The GitHub repository csekharan/tortoise-predictor contains a labelled image folder "texas_tortoise_composite" with 3 categories: blank, other animal, tortoise. Examples follow, each with its label.

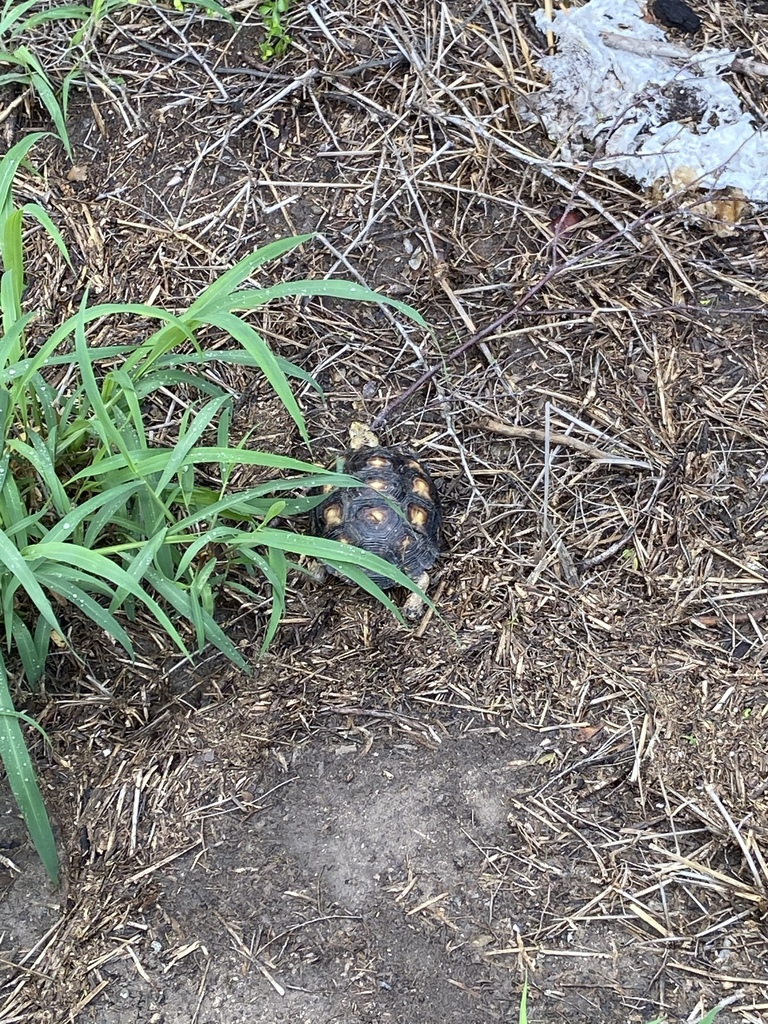
Label: tortoise

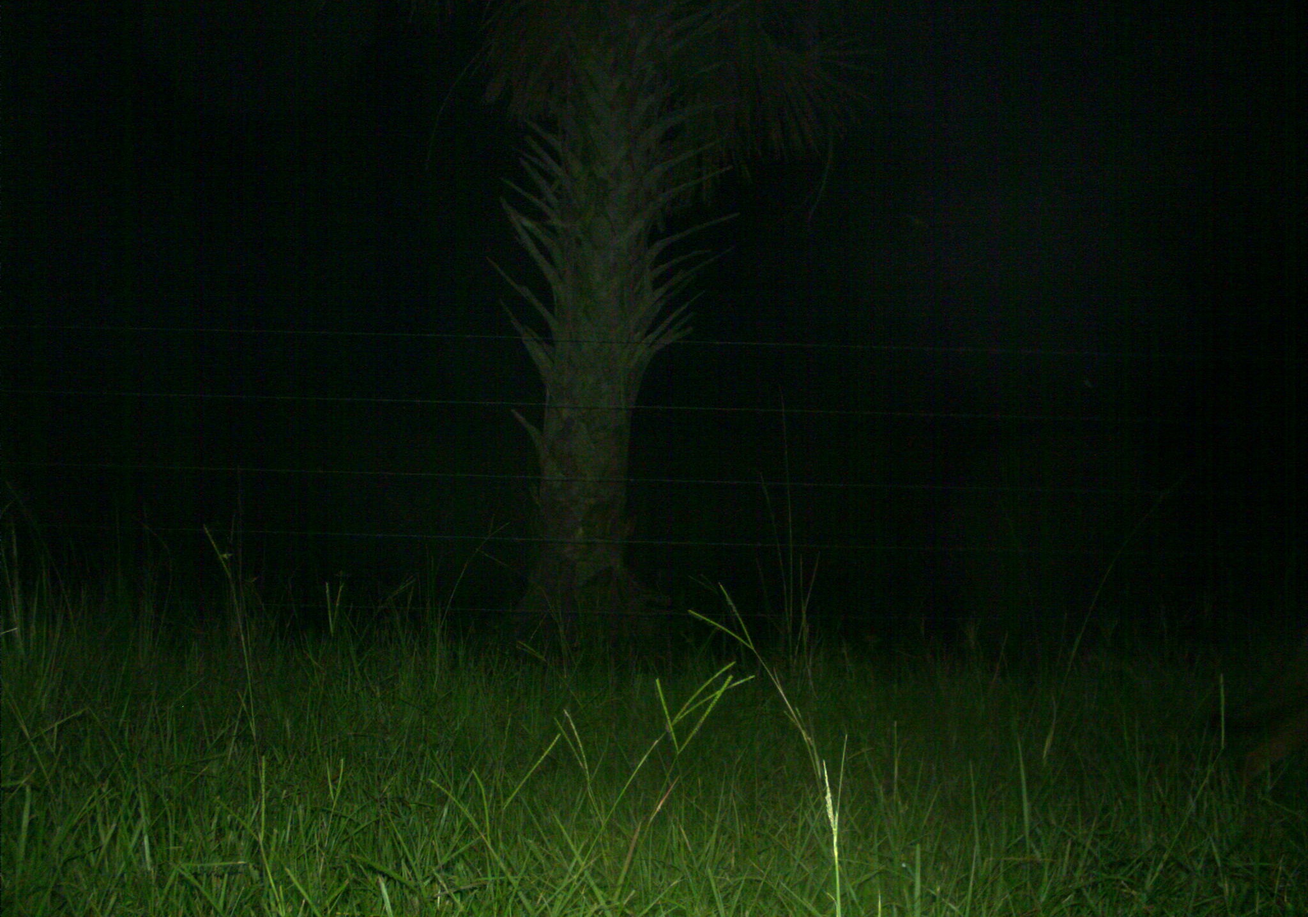
Label: other animal

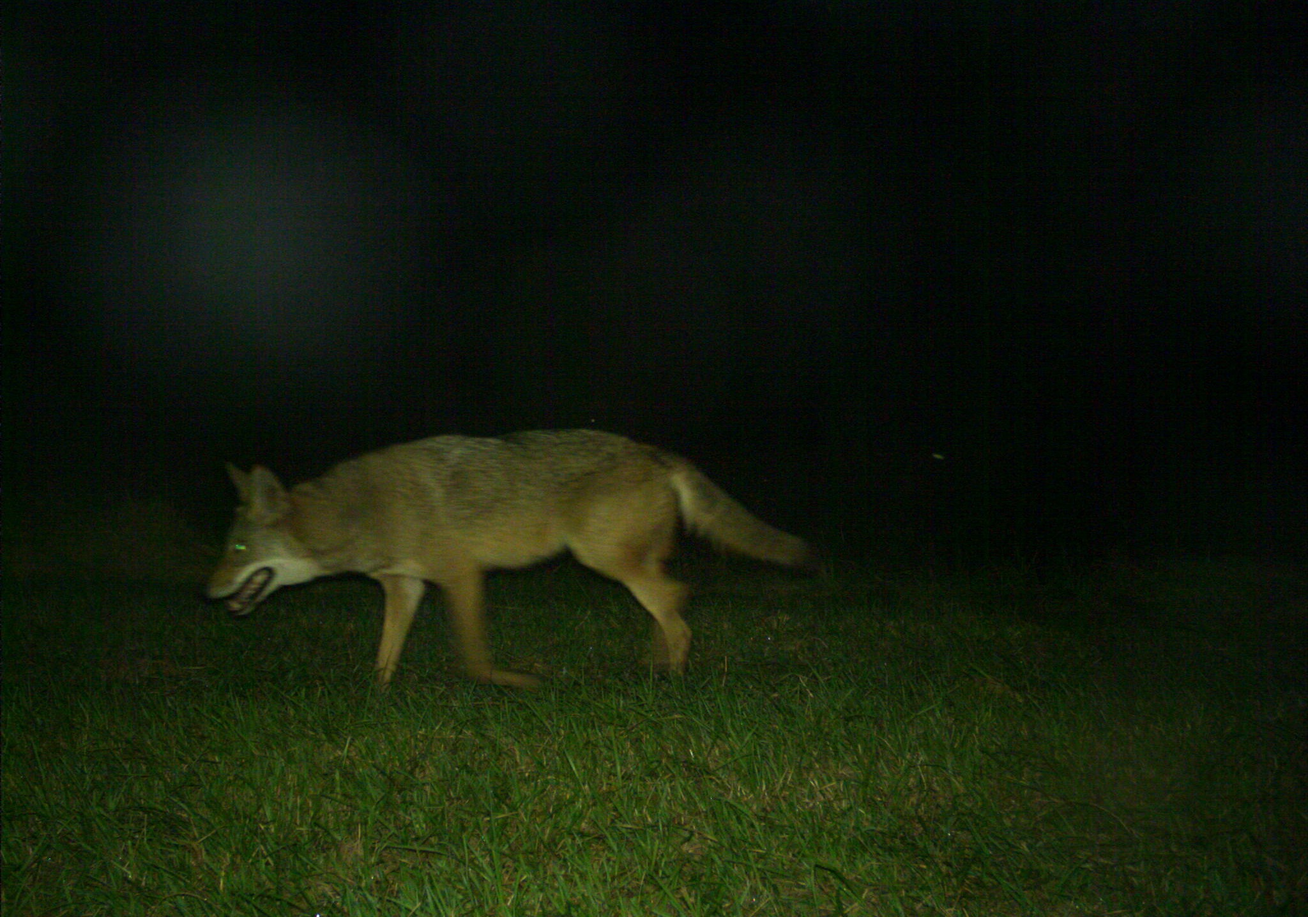
Label: other animal

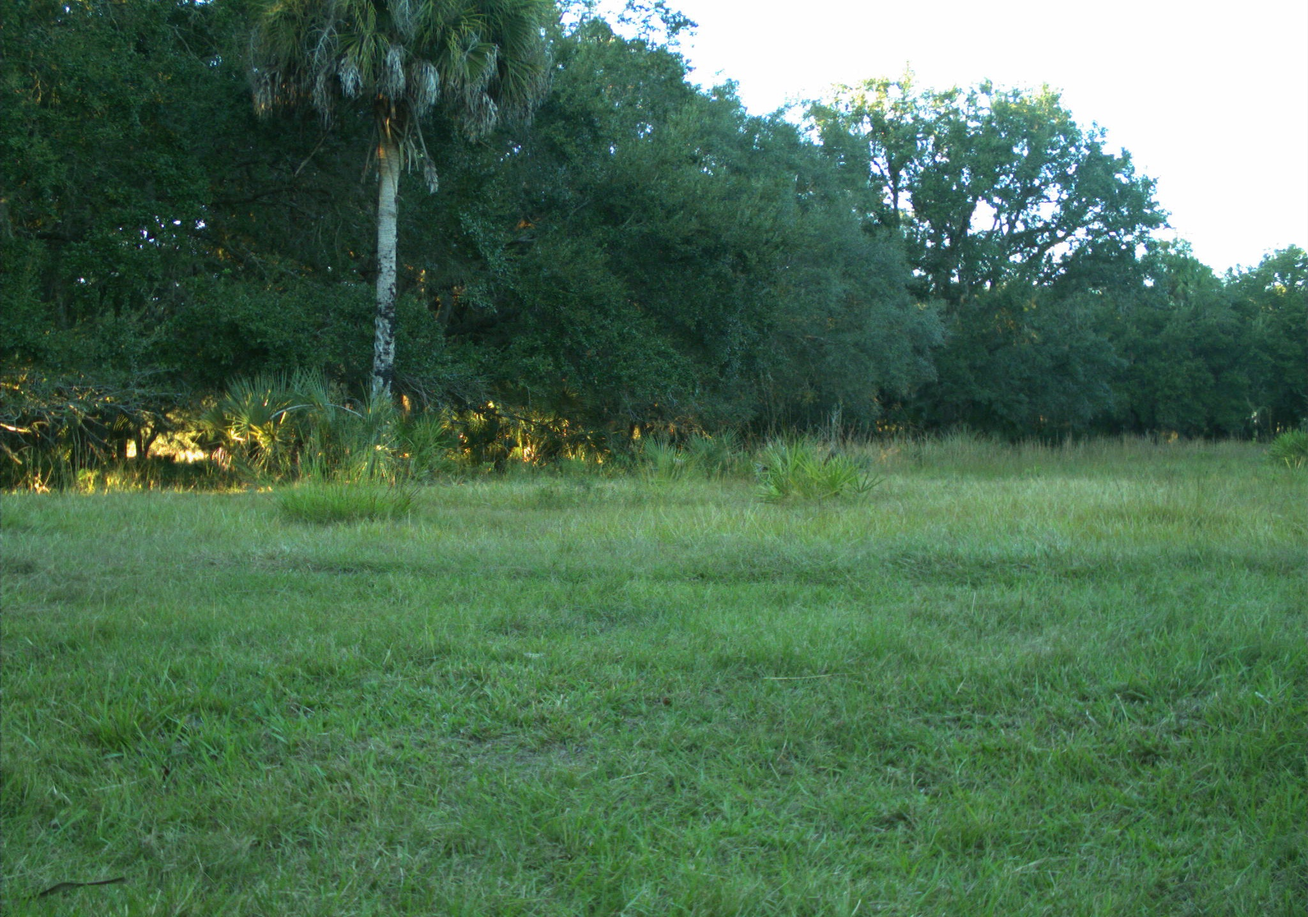
Label: blank

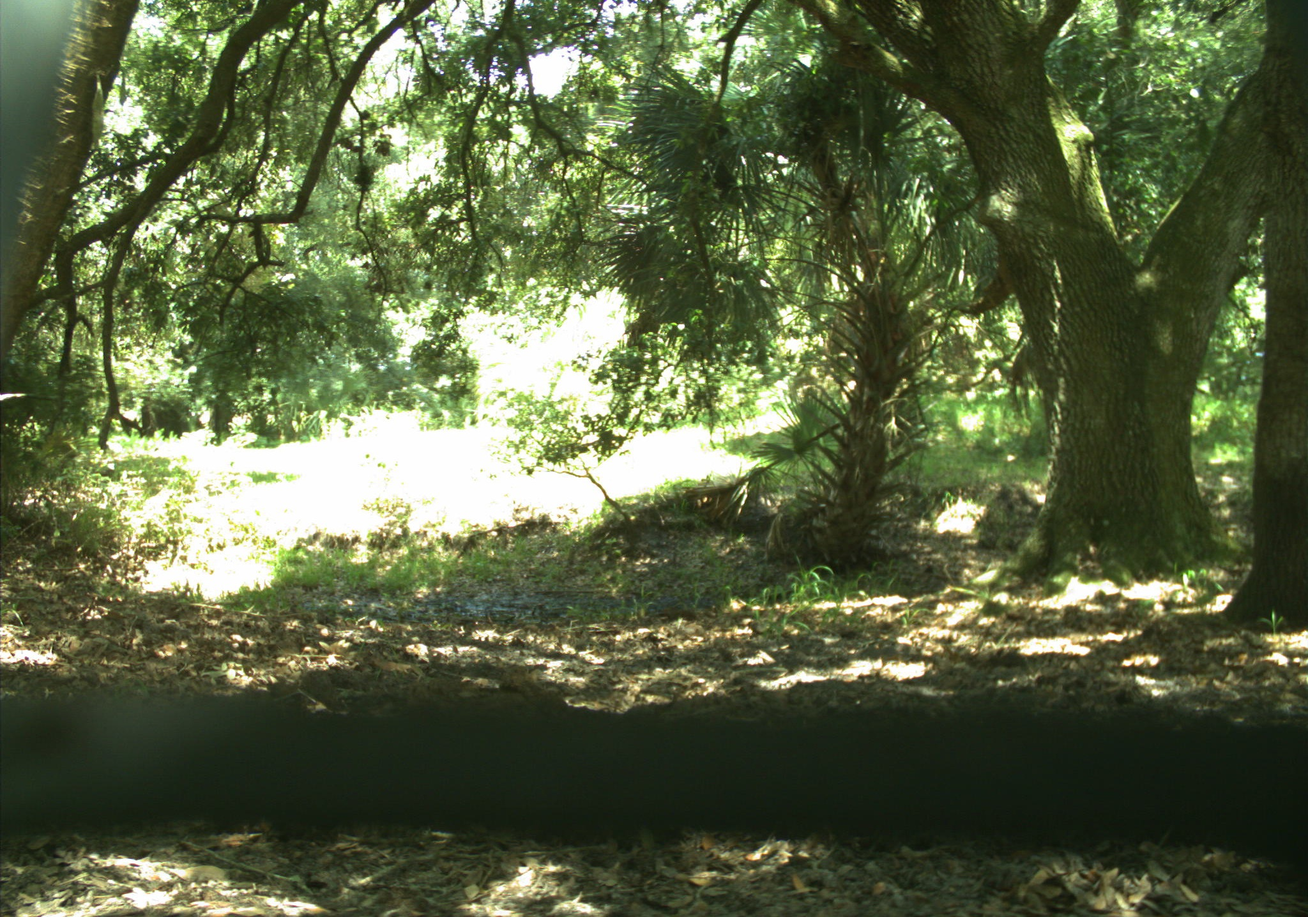
Label: blank

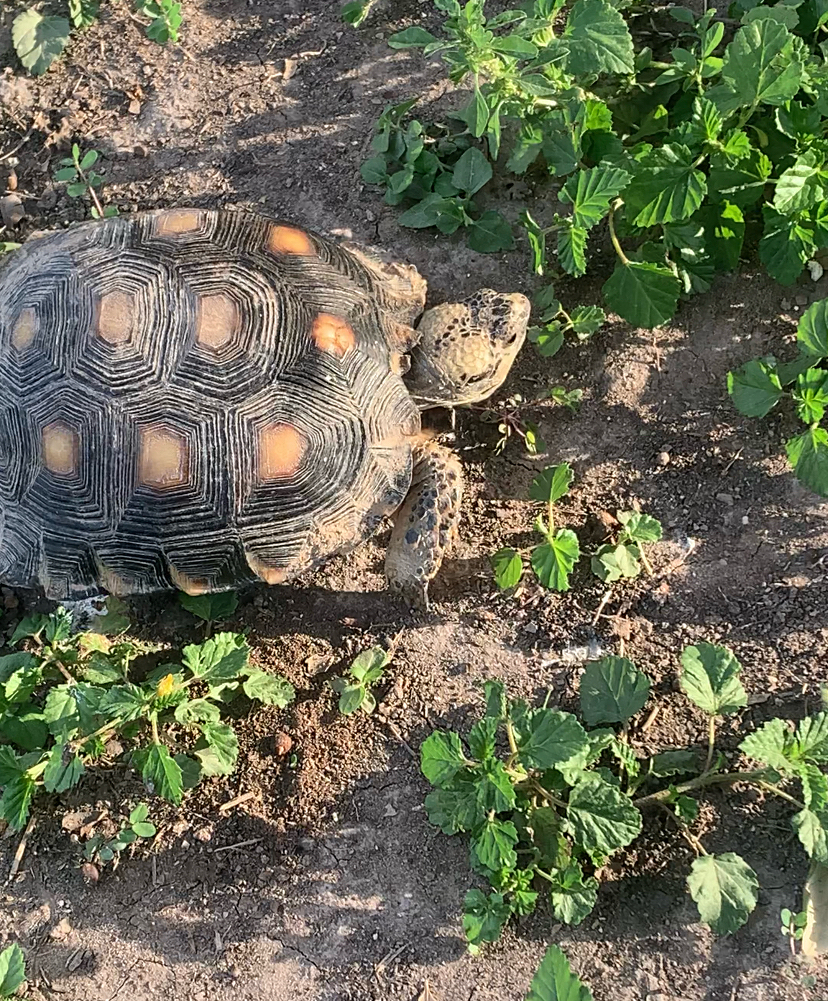
Label: tortoise
